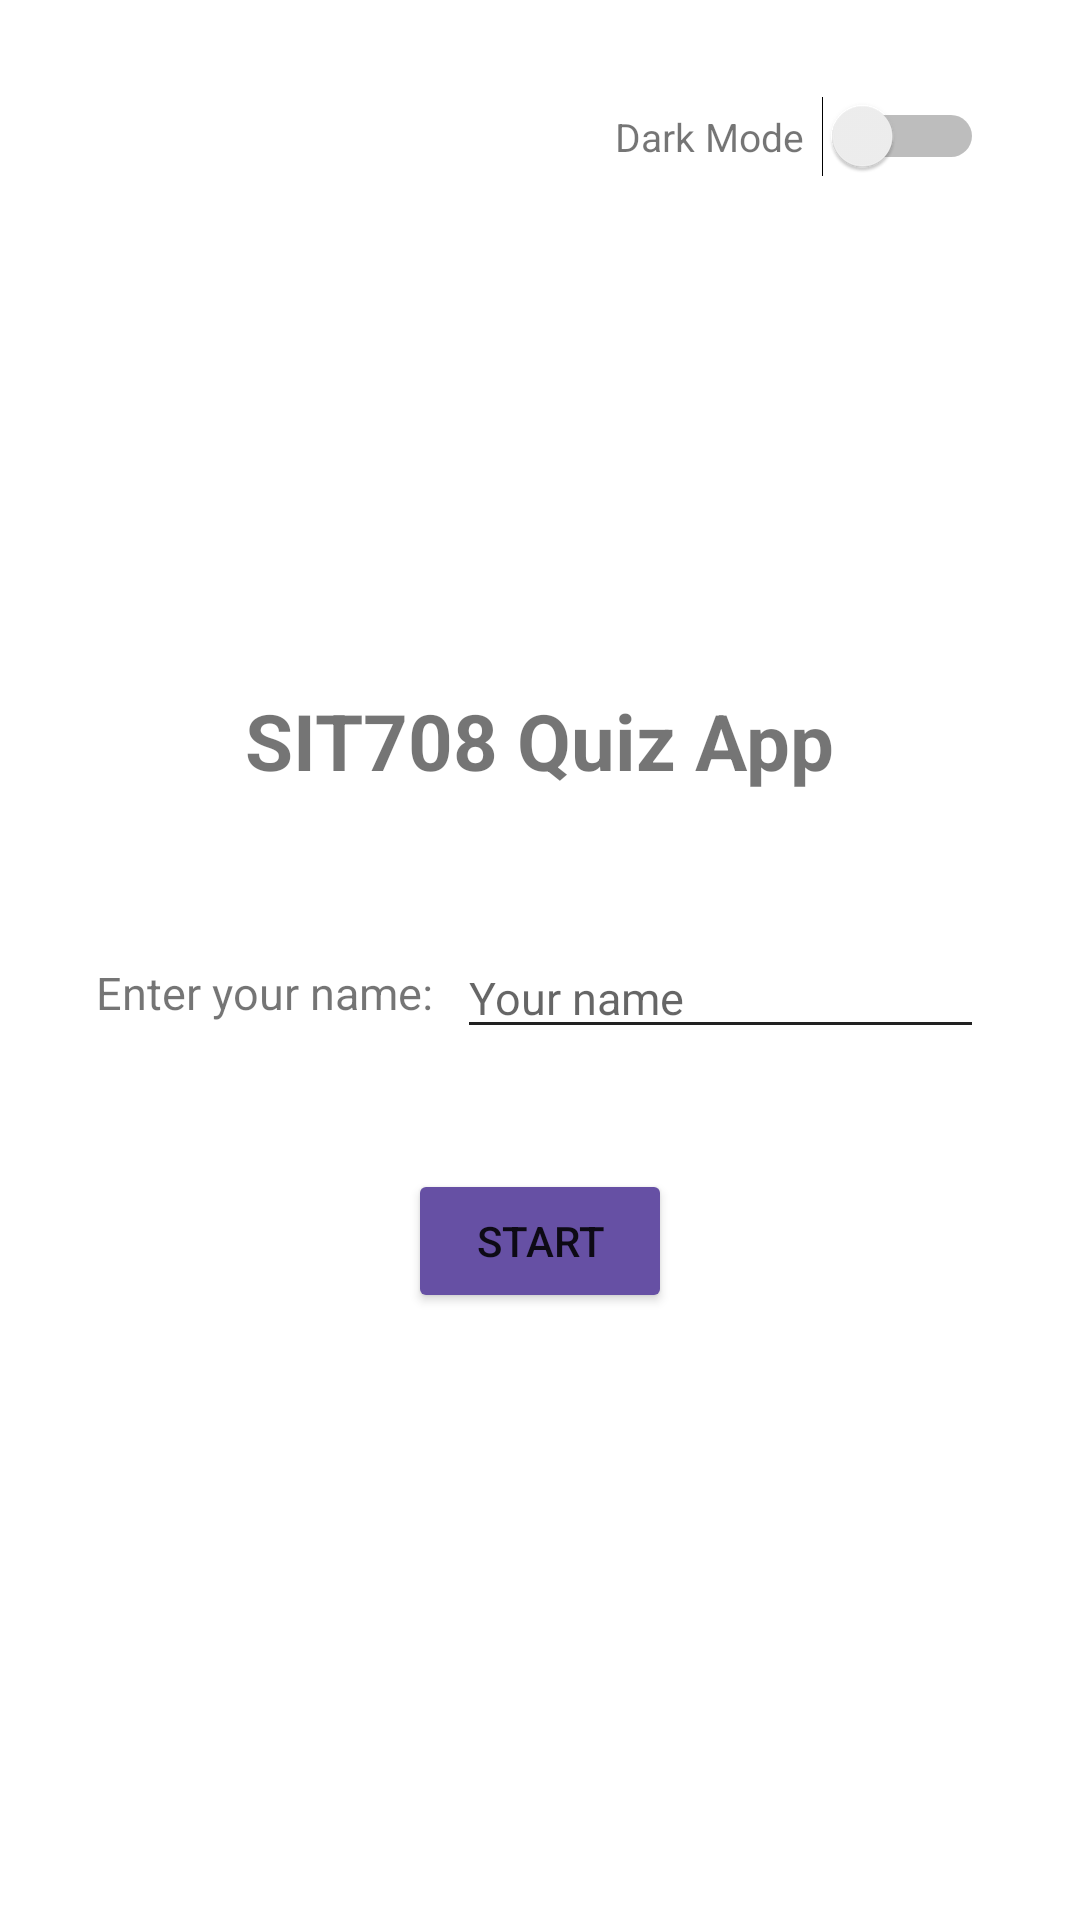

The Android layout XML behind this screen, and the referenced resources:
<!-- AndroidManifest.xml: application theme AppTheme -->
<!-- res/layout/activity_main.xml -->
<?xml version="1.0" encoding="utf-8"?>
<RelativeLayout
    xmlns:android="http://schemas.android.com/apk/res/android"
    android:layout_width="match_parent"
    android:layout_height="match_parent"
    android:padding="32dp">

    <LinearLayout
        android:id="@+id/top_bar"
        android:layout_width="match_parent"
        android:layout_height="wrap_content"
        android:orientation="horizontal"
        android:gravity="center_vertical"
        android:layout_alignParentTop="true">

        <TextView
            android:layout_width="0dp"
            android:layout_height="wrap_content"
            android:layout_weight="1"
            android:text=""
            android:textSize="18sp"
            android:textStyle="bold" />

        <TextView
            android:id="@+id/tv_theme_label"
            android:layout_width="wrap_content"
            android:layout_height="wrap_content"
            android:text="Dark Mode"
            android:textSize="13sp"
            android:layout_marginEnd="6dp" />

        <Switch
            android:id="@+id/switch_theme"
            android:layout_width="wrap_content"
            android:layout_height="wrap_content" />

    </LinearLayout>

    <LinearLayout
        android:layout_width="match_parent"
        android:layout_height="match_parent"
        android:orientation="vertical"
        android:gravity="center"
        android:layout_below="@id/top_bar">

        <TextView
            android:layout_width="wrap_content"
            android:layout_height="wrap_content"
            android:text="SIT708 Quiz App"
            android:textSize="26sp"
            android:textStyle="bold"
            android:layout_marginBottom="48dp" />

        <LinearLayout
            android:layout_width="match_parent"
            android:layout_height="wrap_content"
            android:orientation="horizontal"
            android:gravity="center_vertical"
            android:layout_marginBottom="40dp">

            <TextView
                android:layout_width="wrap_content"
                android:layout_height="wrap_content"
                android:text="Enter your name:"
                android:textSize="15sp"
                android:layout_marginEnd="8dp" />

            <EditText
                android:id="@+id/et_name"
                android:layout_width="0dp"
                android:layout_height="wrap_content"
                android:layout_weight="1"
                android:hint="Your name"
                android:inputType="textPersonName"
                android:textSize="15sp"
                android:textColor="?android:attr/textColorPrimary"
                android:textColorHint="?android:attr/textColorSecondary"
                android:backgroundTint="?android:attr/textColorPrimary" />
        </LinearLayout>

        <Button
            android:id="@+id/btn_start"
            android:layout_width="wrap_content"
            android:layout_height="wrap_content"
            android:text="START" />

    </LinearLayout>

</RelativeLayout>
<!-- resources referenced by this layout -->
<resources>
  <style name="AppTheme" parent="Theme.AppCompat.Light.NoActionBar">
          <item name="android:windowBackground">@color/bg_light</item>
          <item name="colorButtonNormal">@color/btn_light</item>
          <item name="colorAccent">@color/btn_light</item>
      </style>
  <color name="bg_light">#FFFFFF</color>
  <color name="btn_light">#6650A4</color>
</resources>
